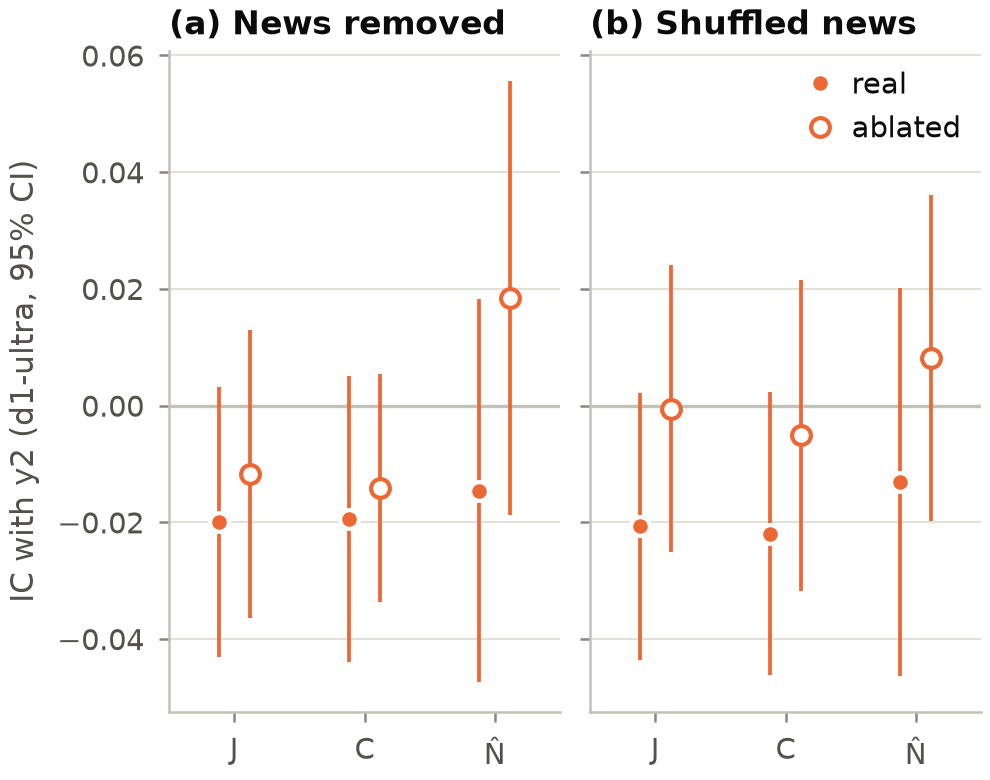

The data file committed next to this chart (first rows):
panel, series, label, role, x, xv, y, lo, hi, ci, source, key, y_col, x_col, lo_col, hi_col, se_col
a, j, , real, j, 0.0, -0.01994, -0.0431, 0.003209, t, artifacts/NA-12/tables/t16_robustness.cs…, d1_ultra:D2:b2_no_news:j:real, ic_y2, , , , ic_y2_t
a, j, , ablated, j, 0.0, -0.01166, -0.03633, 0.013, t, artifacts/NA-12/tables/t16_robustness.cs…, d1_ultra:D2:b2_no_news:j:ablated, ic_y2, , , , ic_y2_t
a, c, , real, c, 1.0, -0.01943, -0.04387, 0.005014, t, artifacts/NA-12/tables/t16_robustness.cs…, d1_ultra:D2:b2_no_news:c:real, ic_y2, , , , ic_y2_t
a, c, , ablated, c, 1.0, -0.01411, -0.0337, 0.005484, t, artifacts/NA-12/tables/t16_robustness.cs…, d1_ultra:D2:b2_no_news:c:ablated, ic_y2, , , , ic_y2_t
a, n_hat, , real, n_hat, 2.0, -0.01455, -0.0473, 0.0182, t, artifacts/NA-12/tables/t16_robustness.cs…, d1_ultra:D2:b2_no_news:n_hat:real, ic_y2, , , , ic_y2_t
a, n_hat, , ablated, n_hat, 2.0, 0.01847, -0.01867, 0.05562, t, artifacts/NA-12/tables/t16_robustness.cs…, d1_ultra:D2:b2_no_news:n_hat:ablated, ic_y2, , , , ic_y2_t
b, j, , real, j, 0.0, -0.0207, -0.04355, 0.002162, t, artifacts/NA-12/tables/t16_robustness.cs…, d1_ultra:D2:b2_shuffled:j:real, ic_y2, , , , ic_y2_t
b, j, , ablated, j, 0.0, -0.0005077, -0.02512, 0.0241, t, artifacts/NA-12/tables/t16_robustness.cs…, d1_ultra:D2:b2_shuffled:j:ablated, ic_y2, , , , ic_y2_t
b, c, , real, c, 1.0, -0.02196, -0.04617, 0.002258, t, artifacts/NA-12/tables/t16_robustness.cs…, d1_ultra:D2:b2_shuffled:c:real, ic_y2, , , , ic_y2_t
b, c, , ablated, c, 1.0, -0.005107, -0.03177, 0.02156, t, artifacts/NA-12/tables/t16_robustness.cs…, d1_ultra:D2:b2_shuffled:c:ablated, ic_y2, , , , ic_y2_t
b, n_hat, , real, n_hat, 2.0, -0.01313, -0.04641, 0.02015, t, artifacts/NA-12/tables/t16_robustness.cs…, d1_ultra:D2:b2_shuffled:n_hat:real, ic_y2, , , , ic_y2_t
b, n_hat, , ablated, n_hat, 2.0, 0.008126, -0.01982, 0.03607, t, artifacts/NA-12/tables/t16_robustness.cs…, d1_ultra:D2:b2_shuffled:n_hat:ablated, ic_y2, , , , ic_y2_t
